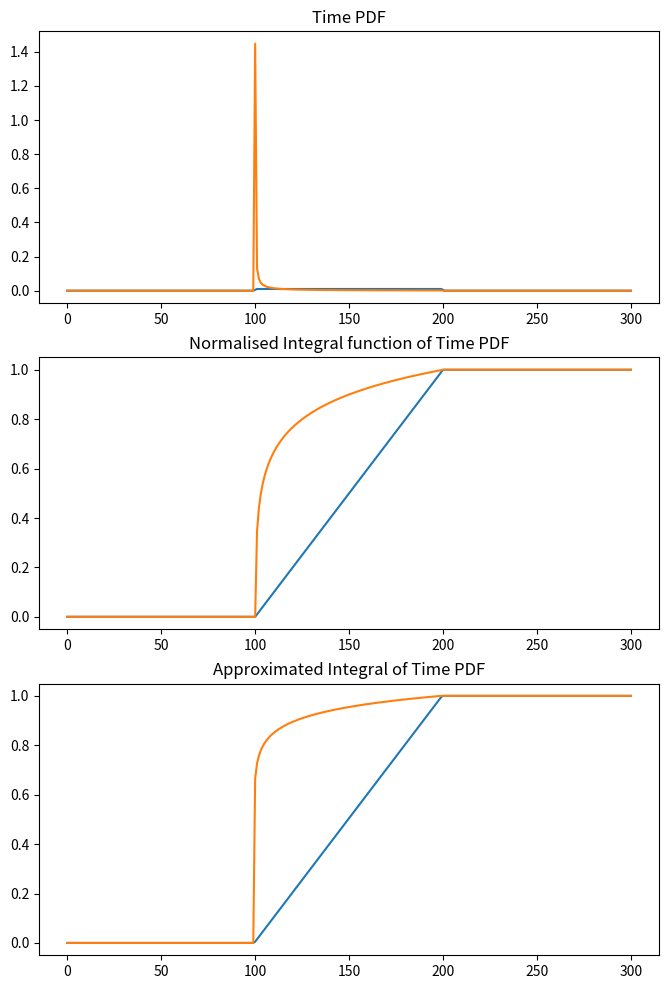

Here is the Python script that generated this plot: (Note: this script raises an exception after producing the figure.)
"""
Contains all information regarding time PDF models. New Models can be created
by including their functions in this script.
"""
import numpy as np


def step_func(x, x_0):
    return 0.5 * (np.sign(x - x_0) + 1.)


def box_func_dict(parameters):
    """Unpacks parameters, and creates a dictionary containing the  model
    start/end times, as well as the total normalisation

    :param parameters: Parameters for box model ("t0" is offset of neutrino
    lightcurve relative to discovery date, and "length" is width of emission
    box)
    :return: Dictionary
    """
    box_dict = dict()
    box_dict["model_start"] = 0 + parameters["t0"]
    box_dict["model_end"] = parameters["length"] + parameters["t0"]
    box_dict["tot_norm"] = float(parameters["length"])
    return box_dict


def box_func(t, parameters):
    """Returns a Box Function, between the start and end time, relative to the
    discovery date.

    :param t: time displacement from discovery
    :param parameters: Parameters for box model ("t0" is offset of neutrino
    lightcurve relative to discovery date, and "length" is width of emission
    box)
    :return: Box Function value at x
    """
    box_dict = box_func_dict(parameters)
    val = (
        (step_func(t, box_dict["model_start"])
         - step_func(t, box_dict["model_end"])
         )
        / box_dict["tot_norm"])
    return val


def box_func_integrated(t, parameters):
    """Returns the ratio of the integral of the Box Function from -infinity
    to t, and -infinity to +infinity.

    :param t: time
    :param parameters: Parameters for box model ("t0" is offset of neutrino
    lightcurve relative to discovery date, and "length" is width of emission
    box)
    :return: Fraction of total integral covered up to t
    """
    t = np.asarray(t)
    box_dict = box_func_dict(parameters)
    norm = box_dict["tot_norm"]

    r = np.zeros_like(t)
    r[t > box_dict["model_end"]] = np.ones_like(t[t > box_dict["model_end"]])
    mask = np.logical_and(
        t >= box_dict["model_start"],
        t <= box_dict["model_end"])
    r[mask] = (t[mask] - parameters["t0"]) / norm

    return r


def box_func_overlap(data_start, data_end, discovery_date, parameters):
    """Calculates the overlap of a box function light curve and a given
    detector run time.

    :param data_start: Start of data taking (MJD)
    :param data_end: End of data taking (MJD)
    :param discovery_date: Date of Source Discovery (MJD)
    :param parameters: Parameters for box model ("t0" is offset of neutrino
    lightcurve relative to discovery date, and "length" is width of emission
    box)
    :return: season_norm (Overlap of datataking and given Box Model) and also
    tot_norm (the overall width of the given box model)

    """
    box_dict = box_func_dict(parameters)
    t_start = min(
        max(data_start, discovery_date + box_dict["model_start"]), data_end)
    t_end = min(
        max(data_start, discovery_date + box_dict["model_end"]), data_end)

    season_norm = t_end-t_start
    return season_norm, box_dict["tot_norm"]


def analytic_dict(parameters):
    """Unpacks parameters, and creates a dictionary containing the  model
    start/end times, as well as the total normalisation

    :param parameters: Parameters for analytic model ("t0" is offset of neutrino
    lightcurve relative to discovery date, "length" is width of emission
    box and "t_pp" is the time constant.)
    :return: Dictionary
    """
    a_dict = dict()
    a_dict["model_start"] = 0 + parameters["t0"]
    a_dict["model_end"] = parameters["length"] + parameters["t0"]
    a_dict["tot_norm"] = parameters["t_pp"] * (
        np.log(1 + parameters["length"] / parameters["t_pp"]))

    return a_dict


def analytic_func(t, parameters):
    """Analytic exponential Decay Model, beginning at t0, ending at
    t0+length, to describe the neutrino emission.

    :param t: Time
    :param parameters: Parameters for analytic model ("t0" is offset of neutrino
    lightcurve relative to discovery date, "length" is width of emission
    box and "t_pp" is the time constant.)
    :return: Value of f at t
    """
    a_dict = analytic_dict(parameters)

    t = np.asarray(t)
    r = np.zeros_like(t)

    mask = np.logical_and(
        t >= a_dict["model_start"], t < a_dict["model_end"])
    r[mask] = (1. + (t[mask] - parameters["t0"]) / parameters["t_pp"]) ** -1.
    r[mask] = r[mask] / a_dict["tot_norm"]
    return r

def analytic_integrated(t, parameters):
    """Returns the ratio of the integral of the Analytic expoential decay model
    from -infinity to t, and -infinity to +infinity.

    :param t: Time
    :param parameters: Parameters for analytic model ("t0" is offset of neutrino
    lightcurve relative to discovery date, "length" is width of emission
    box and "t_pp" is the time constant.)
    :return: Fraction of total integral covered up to t
    """
    a_dict = analytic_dict(parameters)
    t = np.asarray(t)
    r = np.ones_like(t)

    mask = np.logical_and(
        t >= a_dict["model_start"], t < a_dict["model_end"])
    r[mask] = np.log(1. + (t[mask] - parameters["t0"]) / parameters["t_pp"])
    r[mask] = r[mask] / np.log(1 + parameters["length"]/parameters["t_pp"])
    r[t < a_dict["model_start"]] = 0.
    return r


def analytic_overlap(data_start, data_end, discovery_date, parameters):
    a_dict = analytic_dict(parameters)
    t_start = min(max(data_start, discovery_date + a_dict["model_start"]),
                  data_end)
    t_end = min(max(data_start, discovery_date + a_dict["model_end"]),
                  data_end)

    season_norm = a_dict["t_pp"] * (
        np.log(t_end + a_dict["t_pp"]) - np.log(t_start + a_dict["t_pp"]))

    return season_norm, a_dict["tot_norm"]


def return_light_curve(t, name, parameters):
    """Returns the light curve function corresponding to a given name

    :param t: Time
    :param name: Name of model
    :param parameters: Dictionary containing all necessary parameters for
    the given model
    :return: The light curve function
    """
    if name == "Box":
        return box_func(t, parameters)
    elif name == 'Decay':
        return analytic_func(t, parameters)
    else:
        raise Exception("Model not found!")


def return_integrated_light_curve(t, name, parameters):
    if name == "Box":
        return box_func_integrated(t, parameters)
    elif name == "Decay":
        return analytic_integrated(t, parameters)
    else:
        raise Exception("Model not found!")


def return_norms(name, data_start, data_end, discovery_date, parameters):
    if name == "Box":
        return box_func_overlap(data_start, data_end, discovery_date, parameters)
    elif name == "Decay":
        return analytic_overlap(data_start, data_end, discovery_date, parameters)
    else:
        raise Exception("Model not found!")

if __name__ == '__main__':
    # If this script is simply run directly, it will produce plots of both
    # the time PDFs and their integral functions

    import matplotlib

    matplotlib.use('Agg')
    import matplotlib.pyplot as plt
    fig = plt.figure()

    ax1 = plt.subplot(311)
    ax1.set_title("Time PDF")
    ax2 = plt.subplot(312)
    ax2.set_title("Normalised Integral function of Time PDF")
    ax3 = plt.subplot(313)
    ax3.set_title("Approximated Integral of Time PDF")

    t_range = np.linspace(0, 300, 301)
    parameters = {
        "t0": 100,
        "length" : 100,
        "t_pp" : 0.1,
    }
    for model in ["Box", "Decay"]:
        ax1.plot(
            t_range,
            return_light_curve(t_range, model, parameters),
            label=model)
        ax2.plot(
            t_range,
            return_integrated_light_curve(t_range, model, parameters),
            label=model)

        approx_integral = []
        val = 0.0

        for t in t_range:
            val += return_light_curve(t, model, parameters)
            approx_integral.append(val)

        approx_integral = np.array(approx_integral)
        approx_integral = approx_integral/approx_integral[-1]

        ax3.plot(t_range, approx_integral, label="model")

    fig.set_size_inches(8, 12)

    root = "/afs/ifh.de/user/s/steinrob/Desktop/python/stacking/"
    plt.savefig(root + "plots/time_PDFs.pdf")
    plt.close()
